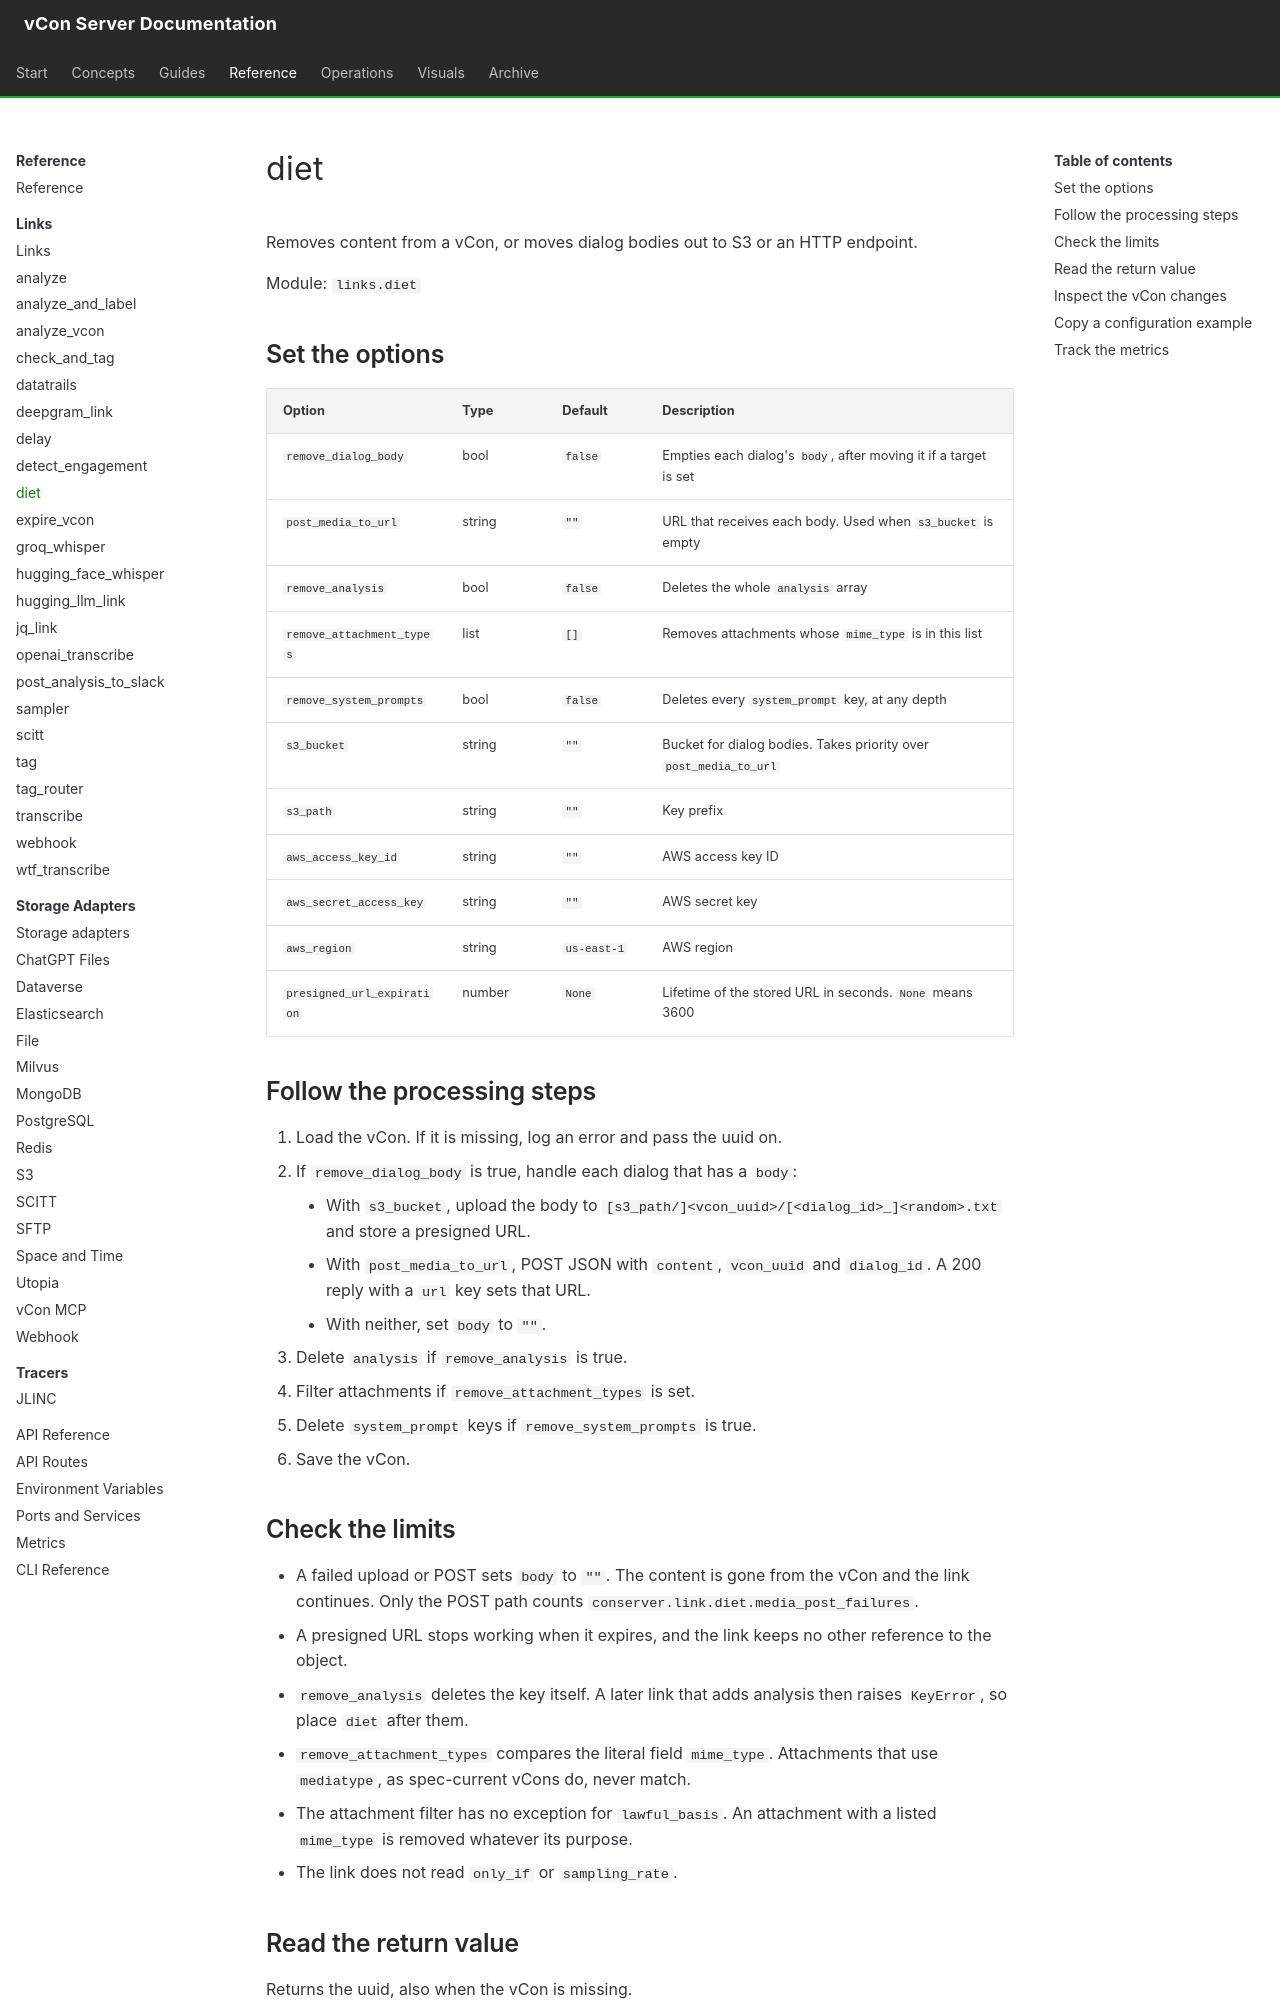

repository: vcon-dev/vcon-server · page: reference/links/diet/index.html · generator: mkdocs

# diet

Removes content from a vCon, or moves dialog bodies out to S3 or an HTTP endpoint.

Module: `links.diet`

## Set the options

| Option | Type | Default | Description |
|---|---|---|---|
| `remove_dialog_body` | bool | `false` | Empties each dialog's `body`, after moving it if a target is set |
| `post_media_to_url` | string | `""` | URL that receives each body. Used when `s3_bucket` is empty |
| `remove_analysis` | bool | `false` | Deletes the whole `analysis` array |
| `remove_attachment_types` | list | `[]` | Removes attachments whose `mime_type` is in this list |
| `remove_system_prompts` | bool | `false` | Deletes every `system_prompt` key, at any depth |
| `s3_bucket` | string | `""` | Bucket for dialog bodies. Takes priority over `post_media_to_url` |
| `s3_path` | string | `""` | Key prefix |
| `aws_access_key_id` | string | `""` | AWS access key ID |
| `aws_secret_access_key` | string | `""` | AWS secret key |
| `aws_region` | string | `us-east-1` | AWS region |
| `presigned_url_expiration` | number | `None` | Lifetime of the stored URL in seconds. `None` means 3600 |

## Follow the processing steps

1. Load the vCon. If it is missing, log an error and pass the uuid on.
2. If `remove_dialog_body` is true, handle each dialog that has a `body`:
    - With `s3_bucket`, upload the body to `[s3_path/]<vcon_uuid>/[<dialog_id>_]<random>.txt` and store a presigned URL.
    - With `post_media_to_url`, POST JSON with `content`, `vcon_uuid` and `dialog_id`. A 200 reply with a `url` key sets that URL.
    - With neither, set `body` to `""`.
3. Delete `analysis` if `remove_analysis` is true.
4. Filter attachments if `remove_attachment_types` is set.
5. Delete `system_prompt` keys if `remove_system_prompts` is true.
6. Save the vCon.
